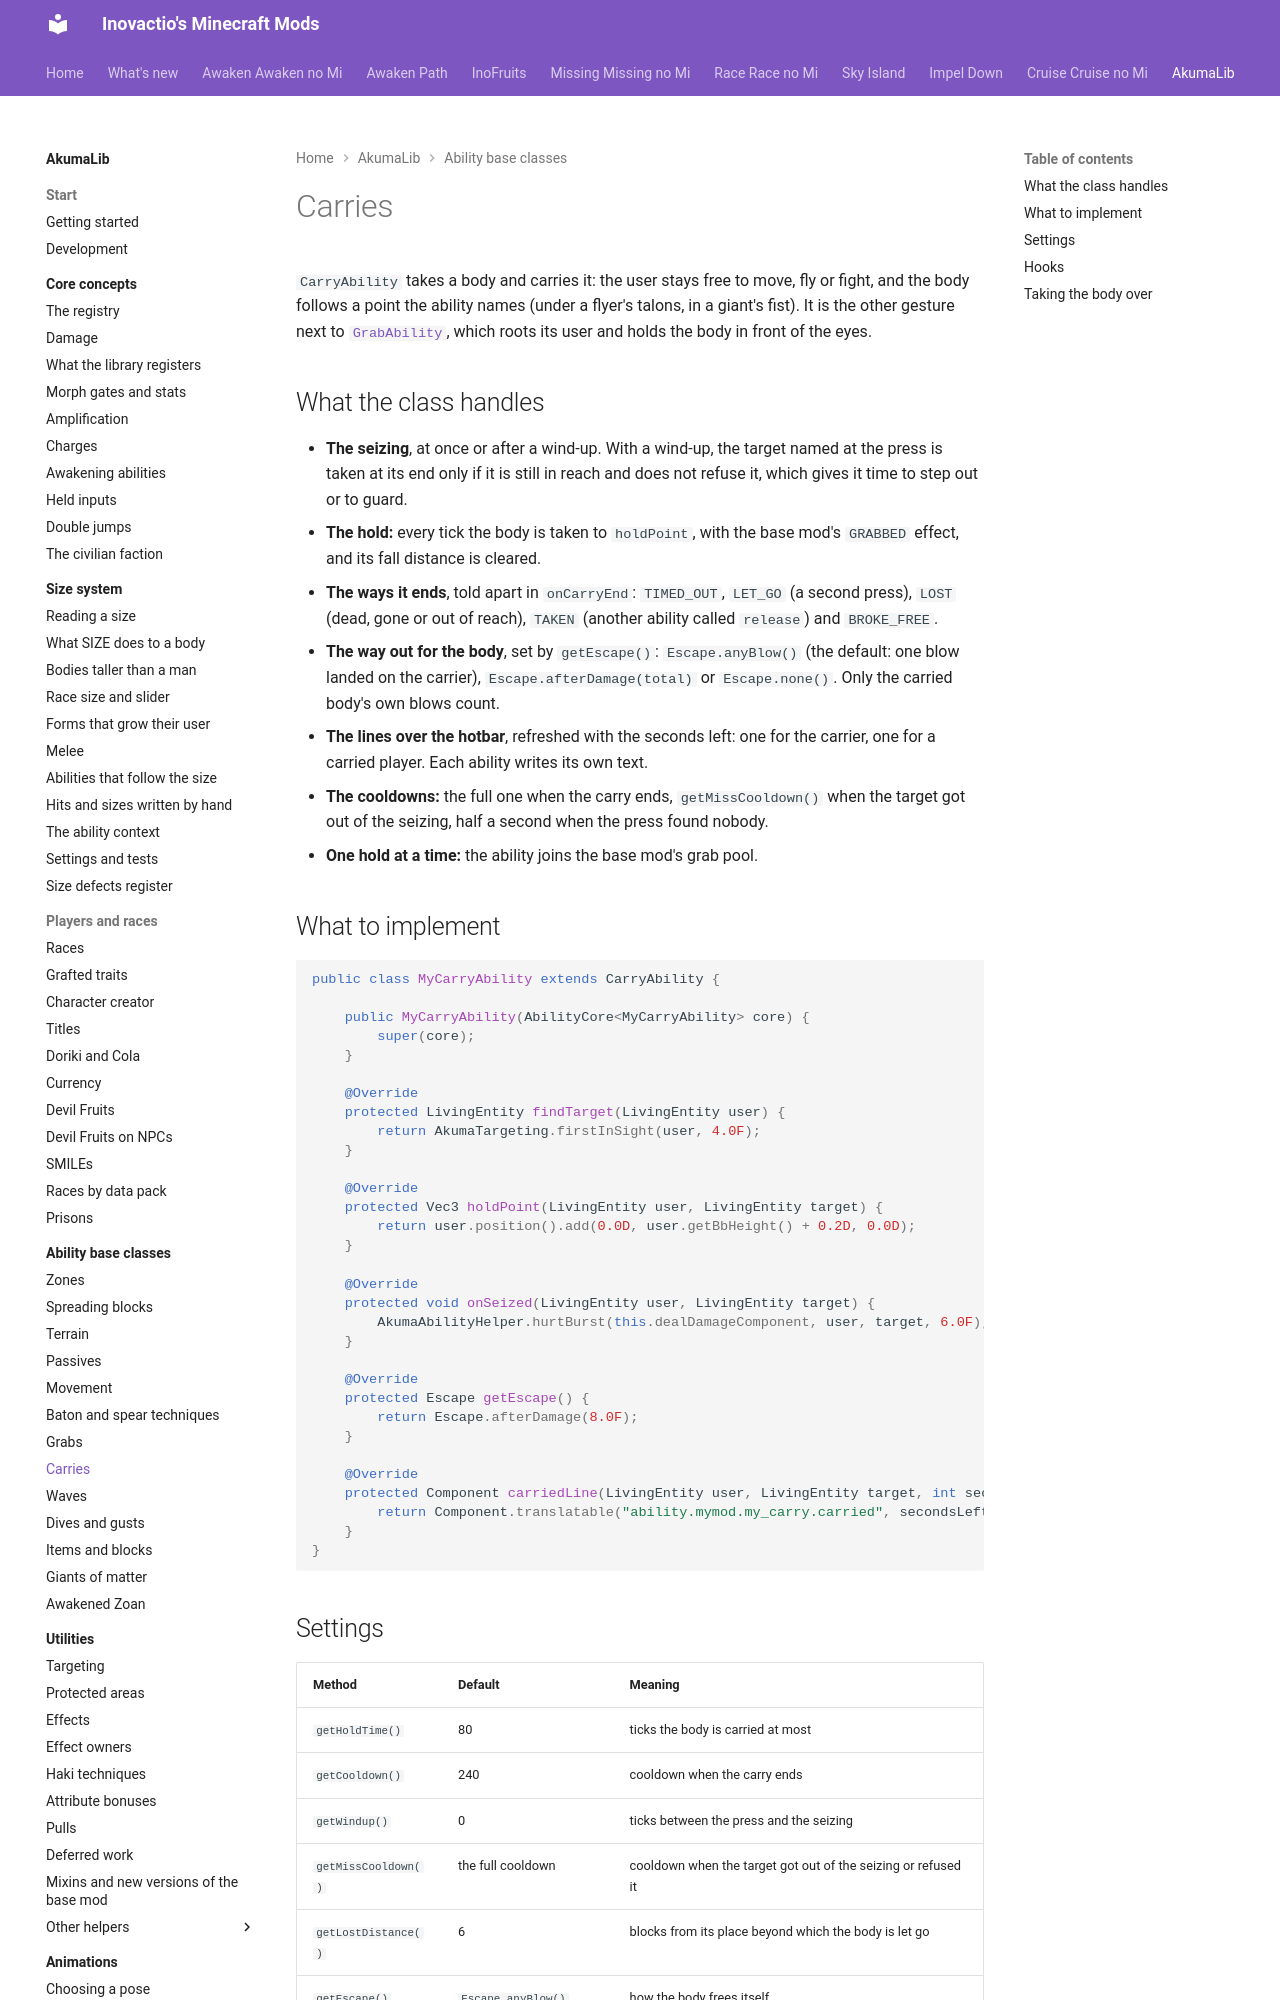

repository: Inovactio/inovactio.github.io · page: akumalib/ability-base-classes/carries/index.html · generator: mkdocs

# Carries

`CarryAbility` takes a body and carries it: the user stays free to move, fly or fight, and the body follows a point the ability names (under a flyer's talons, in a giant's fist). It is the other gesture next to [`GrabAbility`](grabs.md), which roots its user and holds the body in front of the eyes.

## What the class handles

- **The seizing**, at once or after a wind-up. With a wind-up, the target named at the press is taken at its end only if it is still in reach and does not refuse it, which gives it time to step out or to guard.
- **The hold:** every tick the body is taken to `holdPoint`, with the base mod's `GRABBED` effect, and its fall distance is cleared.
- **The ways it ends**, told apart in `onCarryEnd`: `TIMED_OUT`, `LET_GO` (a second press), `LOST` (dead, gone or out of reach), `TAKEN` (another ability called `release`) and `BROKE_FREE`.
- **The way out for the body**, set by `getEscape()`: `Escape.anyBlow()` (the default: one blow landed on the carrier), `Escape.afterDamage(total)` or `Escape.none()`. Only the carried body's own blows count.
- **The lines over the hotbar**, refreshed with the seconds left: one for the carrier, one for a carried player. Each ability writes its own text.
- **The cooldowns:** the full one when the carry ends, `getMissCooldown()` when the target got out of the seizing, half a second when the press found nobody.
- **One hold at a time:** the ability joins the base mod's grab pool.
